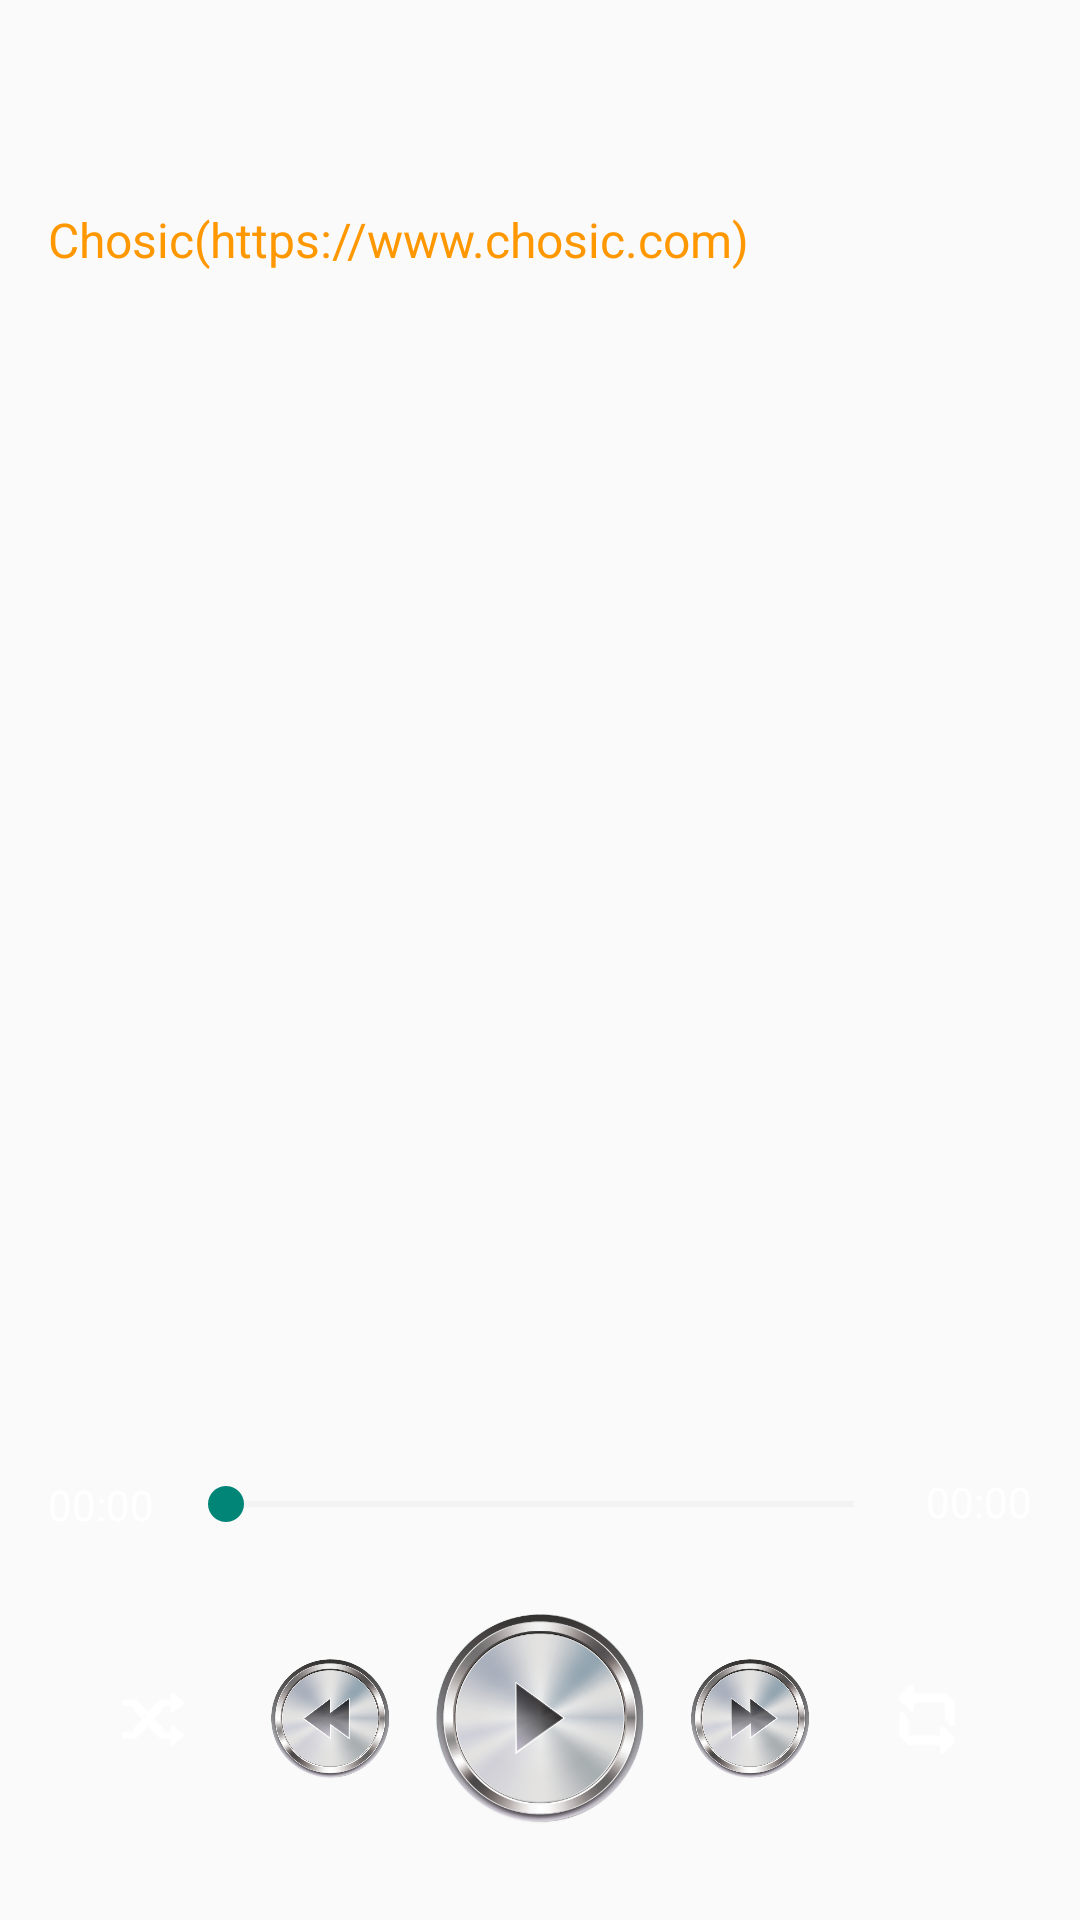

Layout XML and referenced resources for this Android screen:
<!-- AndroidManifest.xml: activity theme Theme.AppCompat.Light.NoActionBar.FullScreen -->
<!-- res/layout/activity_main.xml -->
<?xml version="1.0" encoding="utf-8"?>
<androidx.constraintlayout.widget.ConstraintLayout xmlns:android="http://schemas.android.com/apk/res/android"
    xmlns:app="http://schemas.android.com/apk/res-auto"
    xmlns:tools="http://schemas.android.com/tools"
    android:id="@+id/mainLayout"
    android:layout_width="match_parent"
    android:layout_height="match_parent"
    android:background="@drawable/background"
    tools:context=".MainActivity">

    <androidx.viewpager2.widget.ViewPager2
        android:id="@+id/pager"
        android:layout_width="match_parent"
        android:layout_height="match_parent"
        app:layout_constraintBottom_toTopOf="@+id/seekbarTime"
        app:layout_constraintEnd_toEndOf="parent"
        app:layout_constraintHorizontal_bias="0.0"
        app:layout_constraintStart_toStartOf="parent"
        app:layout_constraintTop_toBottomOf="@+id/textviewTitle"
        app:layout_constraintVertical_bias="0.313" />

    <TextView
        android:id="@+id/textviewTitle"
        android:layout_width="match_parent"
        android:layout_height="wrap_content"
        android:layout_marginStart="16dp"
        android:layout_marginTop="32dp"
        android:layout_marginEnd="16dp"
        android:lines="1"
        android:padding="5dp"
        android:scrollbarSize="24sp"
        android:textColor="@color/white"
        android:textSize="20sp"
        app:layout_constraintEnd_toEndOf="parent"
        app:layout_constraintHorizontal_bias="0.0"
        app:layout_constraintStart_toStartOf="parent"
        app:layout_constraintTop_toTopOf="parent" />

    <SeekBar
        android:id="@+id/seekbarTime"
        android:layout_width="0dp"
        android:layout_height="25dp"
        android:layout_below="@id/textviewTitle"
        android:layout_marginStart="8dp"
        android:layout_marginEnd="8dp"
        android:layout_marginBottom="24dp"
        android:progressBackgroundTint="#dadada"
        app:layout_constraintBottom_toTopOf="@+id/imageButtonPlay"
        app:layout_constraintEnd_toStartOf="@+id/textviewTimeTotal"
        app:layout_constraintStart_toEndOf="@+id/textviewTiming" />

    <ImageButton
        android:id="@+id/imageButtonPrev"
        android:layout_width="70dp"
        android:layout_height="70dp"
        android:layout_below="@+id/textviewTitle"
        android:layout_marginTop="24dp"
        android:background="@drawable/custom_button_70"
        android:padding="15dp"
        android:scaleType="centerInside"
        android:src="@drawable/pre"
        app:layout_constraintEnd_toStartOf="@+id/imageButtonPlay"
        app:layout_constraintStart_toEndOf="@+id/imageButtonShuffle"
        app:layout_constraintTop_toBottomOf="@+id/seekbarTime" />

    <ImageButton
        android:id="@+id/imageButtonPlay"
        android:layout_width="70dp"
        android:layout_height="70dp"
        android:layout_below="@+id/textviewTitle"
        android:layout_marginBottom="32dp"
        android:layout_toEndOf="@id/imageButtonPrev"
        android:background="@drawable/custom_button_70"
        android:scaleType="centerInside"
        android:src="@drawable/play"
        app:layout_constraintBottom_toBottomOf="parent"
        app:layout_constraintEnd_toStartOf="@+id/imageButtonNext"
        app:layout_constraintHorizontal_bias="0.429"
        app:layout_constraintStart_toEndOf="@+id/imageButtonPrev" />

    <ImageButton
        android:id="@+id/imageButtonNext"
        android:layout_width="70dp"
        android:layout_height="70dp"
        android:layout_below="@+id/textviewTitle"
        android:layout_marginTop="24dp"
        android:background="@drawable/custom_button_70"
        android:padding="15dp"
        android:scaleType="centerInside"
        android:src="@drawable/next"
        app:layout_constraintEnd_toStartOf="@+id/imageButtonRepeat"
        app:layout_constraintStart_toEndOf="@+id/imageButtonPlay"
        app:layout_constraintTop_toBottomOf="@+id/seekbarTime" />

    <TextView
        android:id="@+id/textviewTiming"
        android:layout_width="wrap_content"
        android:layout_height="wrap_content"
        android:layout_below="@id/textviewTitle"
        android:layout_marginStart="16dp"
        android:layout_marginBottom="27dp"
        android:text="00:00"
        android:textColor="@color/white"
        android:textSize="14sp"
        app:layout_constraintBottom_toTopOf="@+id/imageButtonPlay"
        app:layout_constraintStart_toStartOf="parent" />

    <TextView
        android:id="@+id/textviewTimeTotal"
        android:layout_width="wrap_content"
        android:layout_height="20dp"
        android:layout_below="@id/textviewTitle"
        android:layout_alignParentRight="true"
        android:layout_marginEnd="16dp"
        android:layout_marginBottom="27dp"
        android:text="00:00"
        android:textColor="@color/white"
        android:textSize="14sp"
        app:layout_constraintBottom_toTopOf="@+id/imageButtonPlay"
        app:layout_constraintEnd_toEndOf="parent" />

    
    
    
    
    
    
    
    
    
    

    
    
    

    
    
    
    
    
    
    
    
    

    

    <ImageButton
        android:id="@+id/imageButtonShuffle"
        android:layout_width="70dp"
        android:layout_height="70dp"
        android:layout_marginStart="16dp"
        android:layout_marginTop="24dp"
        android:background="@drawable/custom_button_70"
        android:padding="22dp"
        android:scaleType="centerInside"
        android:src="@drawable/shuffle"
        app:layout_constraintStart_toStartOf="parent"
        app:layout_constraintTop_toBottomOf="@+id/seekbarTime" />

    <ImageButton
        android:id="@+id/imageButtonRepeat"
        android:layout_width="70dp"
        android:layout_height="70dp"
        android:layout_marginTop="24dp"
        android:layout_marginEnd="16dp"
        android:background="@drawable/custom_button_70"
        android:padding="22dp"
        android:scaleType="centerInside"
        android:src="@drawable/repeat"
        app:layout_constraintEnd_toEndOf="parent"
        app:layout_constraintTop_toBottomOf="@+id/seekbarTime" />

    <TextView
        android:id="@+id/textView2"
        android:layout_width="wrap_content"
        android:layout_height="wrap_content"
        android:layout_marginStart="16dp"
        android:text="@string/author"
        android:textColor="#FF9800"
        android:textSize="16sp"
        app:layout_constraintStart_toStartOf="parent"
        app:layout_constraintTop_toBottomOf="@+id/textviewTitle" />

</androidx.constraintlayout.widget.ConstraintLayout>
<!-- resources referenced by this layout -->
<resources>
  <color name="white">#FFFFFFFF</color>
  <!-- drawable custom_button_70 (drawable) -->
  <?xml version="1.0" encoding="utf-8"?>
  <selector xmlns:android="http://schemas.android.com/apk/res/android">
      <item android:state_pressed="true">
          <shape android:shape="rectangle">
              <corners android:radius="35dp"/>
              <solid android:color="@color/white_30"/>
          </shape>
      </item>
  </selector>
  <!-- drawable next: png bitmap (drawable, 106990 bytes) -->
  <!-- drawable play: png bitmap (drawable, 107430 bytes) -->
  <!-- drawable pre: png bitmap (drawable, 106577 bytes) -->
  <!-- drawable repeat: png bitmap (drawable, 3055 bytes) -->
  <!-- drawable shuffle: png bitmap (drawable, 3093 bytes) -->
  <string name="author" translatable="false">Chosic(https://www.chosic.com)</string>
  <style name="Theme.AppCompat.Light.NoActionBar.FullScreen" parent="@style/Theme.AppCompat.Light.NoActionBar">
          <item name="android:windowNoTitle">true</item>
          <item name="android:windowActionBar">false</item>
          <item name="android:windowFullscreen">true</item>
          <item name="android:windowContentOverlay">@null</item>
      </style>
  <color name="white_30">
          #4DFFFFFF
      </color>
</resources>
